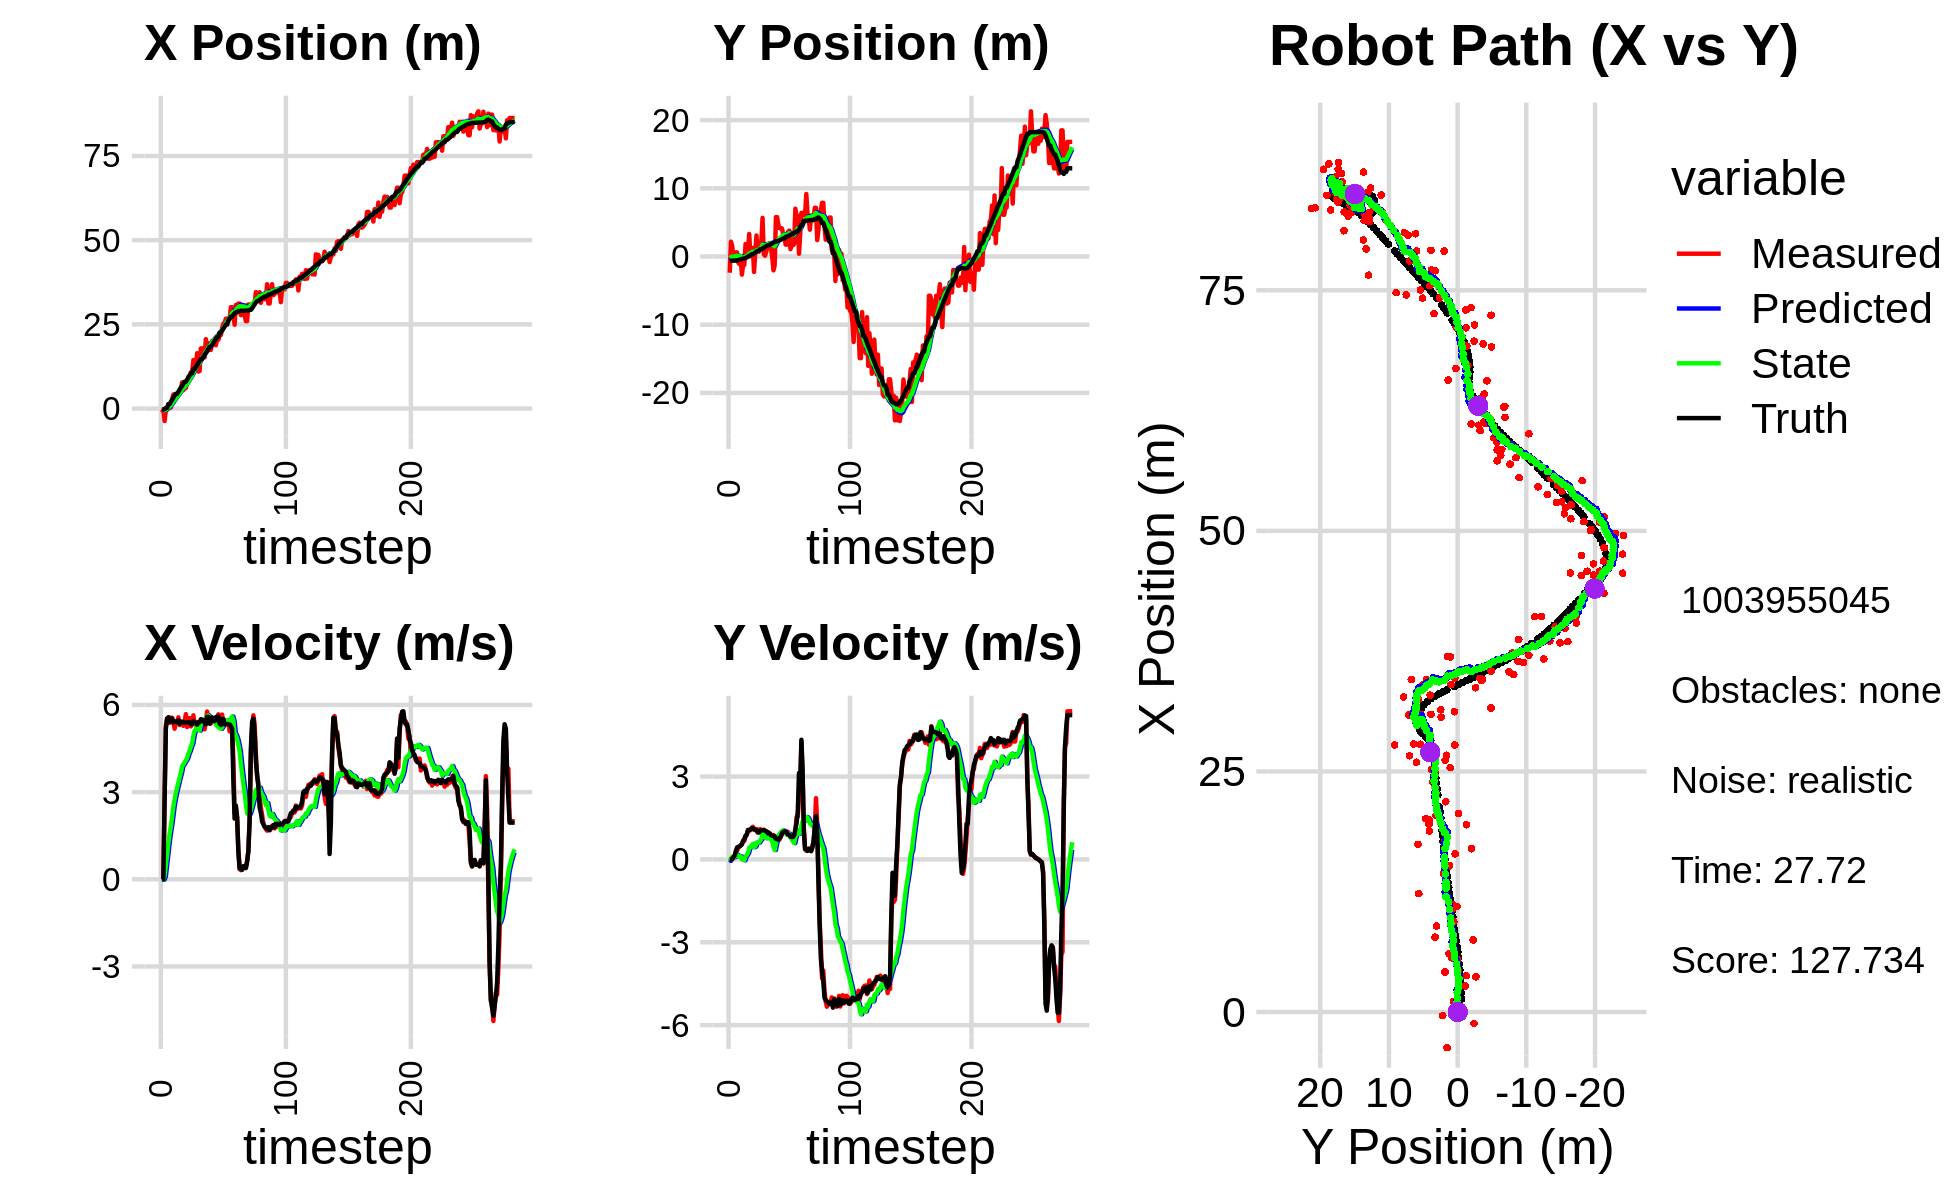

The data file committed next to this chart (first rows):
-4.368764252131613901e+00, -1.812471330001101499e+00, 0.000000000000000000e+00, -0.000000000000000000e+00, 0.000000000000000000e+00, 0.000000000000000000e+00, 0.000000000000000000e+00, 0.000000000000000000e+00, -3.011963276562085179e-01, -1.032876960234162672e-01, 0.000000000000000000e+00, 0.000000000000000000e+00, -2.731350366999115709e-01, -6.166103476590562016e-01, 0.000000000000000000e+00, 0.000000000000000000e+00, 0.000000000000000000e+00, 1.090191381081240252e-05
-1.191711098325458407e+00, -2.380600988970177578e+00, 0.000000000000000000e+00, -0.000000000000000000e+00, -3.011963276562085179e-01, -1.032876960234162672e-01, 0.000000000000000000e+00, 0.000000000000000000e+00, -3.603953863450237161e-01, -2.286766798553517832e-01, -1.067362220663517838e-02, -5.255308369000400576e-02, -2.731350366999115709e-01, -6.166103476590562016e-01, 0.000000000000000000e+00, 0.000000000000000000e+00, 0.000000000000000000e+00, 2.154665853595361114e-04
-3.744808362456006345e-01, 2.173439681973904580e+00, 0.000000000000000000e+00, -0.000000000000000000e+00, -3.614627485656872197e-01, -2.339319882243521831e-01, -1.067362220663517838e-02, -5.255308369000400576e-02, -3.621031816560981165e-01, -9.621408699843606027e-02, -1.019022265878438693e-02, 3.412832924866516376e-02, -2.731350366999115709e-01, -6.166103476590562016e-01, 0.000000000000000000e+00, 0.000000000000000000e+00, 0.000000000000000000e+00, 1.311764208367094398e-04
-3.700538486872697597e+00, 1.535429713078771963e+00, 2.830993608009534590e+00, 6.057968416724630878e-03, -3.631222039219765829e-01, -9.280125407356953904e-02, -1.019022265878438693e-02, 3.412832924866516376e-02, -5.102336710962384059e-01, 9.249887047200616719e-04, 9.932795710057996941e-02, 9.556676906984756803e-02, -1.766804164583262449e-01, -6.165444882452424391e-01, 2.799999999999999822e+00, 1.000000000000000021e-02, 2.799999952316284180e+00, -2.139870310202240944e-03
-3.827227659609960808e-01, -8.484815476993474992e-02, 5.296506722056717464e+00, 7.228288715703637402e-02, -5.003008753861803992e-01, 1.048166561170481986e-02, 9.932795710057996941e-02, 9.556676906984756803e-02, -3.056962864322667062e-01, 3.615472399393995090e-03, 4.848402244082292700e-01, 8.935972398953732909e-02, 2.030536227184391862e-01, -6.137570026281001789e-01, 5.198999999999999844e+00, 8.500000000000000611e-02, 5.199999809265136719e+00, -1.364642847329378128e-02
-3.827227659609960808e-01, -8.484815476993474992e-02, 5.540483961000300717e+00, 7.561251178641779924e-02, -2.572122639914437570e-01, 1.255144479834772835e-02, 4.848402244082292700e-01, 8.935972398953732909e-02, -6.247609600755912873e-02, 5.806078187951253626e-03, 8.503848586208144766e-01, 8.378813685435945735e-02, 2.030536227184391862e-01, -6.137570026281001789e-01, 5.522999999999999687e+00, 1.409999999999999865e-01, 5.524000167846679688e+00, -1.364642847329378128e-02
1.083867430236567619e+00, 6.012938600689992086e-01, 5.488223241650564077e+00, 3.105109342956959284e-01, 2.256238985452233003e-02, 1.418489187338720092e-02, 8.503848586208144766e-01, 8.378813685435945735e-02, 3.072085769782006981e-01, 6.319798483377020437e-02, 1.232835773493728526e+00, 1.285429020810113787e-01, 1.343327671269455958e+00, -5.794145475641830911e-01, 5.578999999999999737e+00, 2.829999999999999738e-01, 5.586999893188476562e+00, -5.651742592453956604e-02
1.083867430236567619e+00, 6.012938600689992086e-01, 5.380395405562904187e+00, 3.044102855697901067e-01, 4.304921543275735396e-01, 7.605227504187134224e-02, 1.232835773493728526e+00, 1.285429020810113787e-01, 6.731670250920274157e-01, 1.193697273108897672e-01, 1.559945323959115004e+00, 1.662148357217261285e-01, 1.343327671269455958e+00, -5.794145475641830911e-01, 5.429999999999999716e+00, 4.339999999999999969e-01, 5.447000026702880859e+00, -5.651742592453956604e-02
2.854922113183012145e-01, -8.861728468751060017e-01, 5.562586586932254384e+00, 4.529788099624632025e-01, 8.291615574879389605e-01, 1.359912108830623745e-01, 1.559945323959115004e+00, 1.662148357217261285e-01, 9.757320335434579439e-01, 8.279229588245240468e-02, 1.817811494237623116e+00, 1.350771947748455049e-01, 1.978352694942093093e+00, -5.357186064304629847e-01, 5.427999999999999936e+00, 4.510000000000000120e-01, 5.447000026702880859e+00, -8.125383406877517700e-02
2.704632453060813901e+00, -1.127818212821615429e+00, 5.558184927501547357e+00, 4.697500161962231968e-01, 1.157513182967220278e+00, 9.630001535993695794e-02, 1.817811494237623116e+00, 1.350771947748455049e-01, 1.466487037098767043e+00, 3.094219868149558628e-02, 2.151627103964121268e+00, 9.573770961710674487e-02, 2.607579380193452145e+00, -4.835363495269039413e-01, 5.527999999999999581e+00, 4.630000000000000226e-01, 5.546999931335449219e+00, -8.431463688611984253e-02
4.186478227247275363e+00, -1.019964981128062137e-01, 5.422835159015900963e+00, 5.125115891784014499e-01, 1.681649747495179259e+00, 4.051596964320626493e-02, 2.151627103964121268e+00, 9.573770961710674487e-02, 2.050946377627885120e+00, 5.215085175483851615e-02, 2.496290741213047504e+00, 1.136057010117080684e-01, 3.232377201321957827e+00, -4.278544350476596314e-01, 5.397000000000000242e+00, 5.020000000000000018e-01, 5.421000003814697266e+00, -9.423000365495681763e-02
3.664870261987455802e+00, -2.656009183731807166e+00, 5.181814443762404743e+00, 5.412018735248214085e-01, 2.300575451749189870e+00, 6.351142185600933132e-02, 2.496290741213047504e+00, 1.136057010117080684e-01, 2.548257915495844905e+00, -1.020331696978693803e-01, 2.743860268226112620e+00, 4.080643991715565688e-03, 3.854825168727156637e+00, -3.668196066507486419e-01, 5.432999999999999829e+00, 5.550000000000000488e-01, 5.460999965667724609e+00, -1.040652468800544739e-01
3.777174860158057701e+00, -1.235630439443846873e+00, 5.430234737859281680e+00, 6.747859124817700005e-01, 2.822643942318456389e+00, -1.016251052986978237e-01, 2.743860268226112620e+00, 4.080643991715565688e-03, 3.037080364115793074e+00, -1.463641227764692632e-01, 2.969477376747081898e+00, -1.450775717160839723e-02, 4.382477908962780333e+00, -3.081876498116035146e-01, 5.418999999999999595e+00, 6.700000000000000400e-01, 5.460999965667724609e+00, -1.236308366060256958e-01
3.777174860158057701e+00, -1.235630439443846873e+00, 5.394509260269328976e+00, 6.703465005303288482e-01, 3.334028101790501353e+00, -1.478148984936301091e-01, 2.969477376747081898e+00, -1.450775717160839723e-02, 3.492684348642924874e+00, -1.893265426592493361e-01, 3.150965876920310826e+00, -3.099937328897464650e-02, 4.382477908962780333e+00, -3.081876498116035146e-01, 5.410999999999999588e+00, 7.359999999999999876e-01, 5.460999965667724609e+00, -1.236308366060256958e-01
4.161627381886340515e+00, 1.832265480021332715e+00, 5.574674625810915884e+00, 8.154488574248809352e-01, 3.807780936334955957e+00, -1.924264799881467980e-01, 3.150965876920310826e+00, -3.099937328897464650e-02, 3.958922314199534220e+00, -8.199861806662517294e-03, 3.326427923273691079e+00, 1.121424679836179050e-01, 5.005482822271731358e+00, -2.248331469497925339e-01, 5.469999999999999751e+00, 8.609999999999999876e-01, 5.538000106811523438e+00, -1.452472805976867676e-01
5.383326187021681086e+00, 6.548184054561174972e-02, 5.309944136418775607e+00, 8.959468361288471794e-01, 4.291565106526903151e+00, 3.014384991699273209e-03, 3.326427923273691079e+00, 1.121424679836179050e-01, 4.483599794316187825e+00, 4.622763785457929125e-02, 3.508043206887595744e+00, 1.552594497218983960e-01, 5.629569201961394320e+00, -1.277200735807851040e-01, 5.346000000000000085e+00, 9.000000000000000222e-01, 5.421000003814697266e+00, -1.671555638313293457e-01
5.634122937835186029e+00, 8.208950301105799596e-01, 5.367577327788570329e+00, 1.021964818251515084e+00, 4.834404115004947045e+00, 6.175358282676913363e-02, 3.508043206887595744e+00, 1.552594497218983960e-01, 4.995368025699149506e+00, 1.579397534478436116e-01, 3.666497588117473949e+00, 2.354059170675133206e-01, 6.239646106357634281e+00, -1.890675798808032909e-02, 5.426000000000000156e+00, 1.068999999999999950e+00, 5.530000209808349609e+00, -1.881440430879592896e-01
7.777712136017929545e+00, 3.294835641134950865e+00, 5.359844567279497873e+00, 1.061774304708016148e+00, 5.362017784510896945e+00, 1.814803451545949353e-01, 3.666497588117473949e+00, 2.354059170675133206e-01, 5.652804458643053032e+00, 4.419977018495324095e-01, 3.892283751385788193e+00, 4.260091547535328482e-01, 6.749138980523012421e+00, 8.046157489325508894e-02, 5.426000000000000156e+00, 1.068999999999999950e+00, 5.530000209808349609e+00, -1.955660134553909302e-01
5.445777922437120111e+00, 3.435785914019262588e-02, 5.282161296352025914e+00, 1.052506400973120204e+00, 6.042032833781632029e+00, 4.845986173248856832e-01, 3.892283751385788193e+00, 4.260091547535328482e-01, 6.060075082425218085e+00, 4.831013864574980610e-01, 3.951598202788993319e+00, 4.347887881504045593e-01, 7.370543628505610734e+00, 2.031746637316559911e-01, 5.397999999999999687e+00, 1.082999999999999963e+00, 5.506000041961669922e+00, -1.966808140277862549e-01
6.074380546125477842e+00, 1.247131599768791954e+00, 5.410294025342900603e+00, 1.124897689702988313e+00, 6.455234902704117594e+00, 5.265802652725385391e-01, 3.951598202788993319e+00, 4.347887881504045593e-01, 6.494994075684085821e+00, 6.109454754721774794e-01, 4.025408324065571364e+00, 5.022126298537924471e-01, 7.985526233606946356e+00, 3.280704159732510949e-01, 5.397000000000000242e+00, 1.127000000000000002e+00, 5.513000011444091797e+00, -2.049973309040069580e-01
6.074380546125477842e+00, 1.247131599768791954e+00, 5.683452001138820542e+00, 1.181692158627863476e+00, 6.897534908090642958e+00, 6.611667384575566908e-01, 4.025408324065571364e+00, 5.022126298537924471e-01, 6.909159337918682198e+00, 7.353282207899929368e-01, 4.090031063712164183e+00, 5.622307115549806111e-01, 7.985526233606946356e+00, 3.280704159732510949e-01, 5.397000000000000242e+00, 1.127000000000000002e+00, 5.513000011444091797e+00, -2.049973309040069580e-01
7.496694475147569925e+00, -2.264473424837028404e+00, 5.239802554899988252e+00, 1.085204307662115175e+00, 7.318162444289898261e+00, 7.915512919454910090e-01, 4.090031063712164183e+00, 5.622307115549806111e-01, 7.390349824076203333e+00, 5.995471907357106112e-01, 4.171030019573032099e+00, 4.418237210863319442e-01, 8.605273395431872530e+00, 4.574089191384818620e-01, 5.392999999999999794e+00, 1.084999999999999964e+00, 5.500999927520751953e+00, -2.042206078767776489e-01
9.397119148890670459e+00, 5.664583037529380416e-01, 5.325680598732665416e+00, 1.059256482651843800e+00, 7.807452826033506099e+00, 6.437295628443437945e-01, 4.171030019573032099e+00, 4.418237210863319442e-01, 8.000778118837127195e+00, 6.675689948620229242e-01, 4.320586515871200461e+00, 4.668586073619862553e-01, 9.224850803253785259e+00, 5.834763180512734237e-01, 5.400000000000000355e+00, 1.082000000000000073e+00, 5.506999969482421875e+00, -1.963337808847427368e-01
8.937622636134603837e+00, 3.074935926533767905e+00, 5.545398563227908362e+00, 1.097707791182567005e+00, 8.432836770424247064e+00, 7.142548555982215497e-01, 4.320586515871200461e+00, 4.668586073619862553e-01, 8.536583066036223855e+00, 9.117685507820814106e-01, 4.421808593220990069e+00, 6.072558672607000219e-01, 9.846034198721675068e+00, 7.073843615432191534e-01, 5.402999999999999581e+00, 1.062999999999999945e+00, 5.506999969482421875e+00, -1.954229623079299927e-01
1.076758474084956063e+01, 7.035855188654451808e-01, 5.260971621970028878e+00, 9.774337811488345018e-01, 8.978763925358322240e+00, 9.724941375081513906e-01, 4.421808593220990069e+00, 6.072558672607000219e-01, 9.173532984202712015e+00, 9.708428859032172120e-01, 4.560952885161600356e+00, 6.115909351090507151e-01, 1.046173968911279495e+01, 8.262695206048440433e-01, 5.338000000000000078e+00, 9.809999999999999831e-01, 5.427000045776367188e+00, -1.836951225996017456e-01
1.076758474084956063e+01, 7.035855188654451808e-01, 5.410278824665086361e+00, 9.949287622558141697e-01, 9.629628272718871784e+00, 1.032001979414122195e+00, 4.560952885161600356e+00, 6.115909351090507151e-01, 9.769069902138806327e+00, 1.026687965972359340e+00, 4.669136828715198639e+00, 6.136782052563602985e-01, 1.046173968911279495e+01, 8.262695206048440433e-01, 5.339000000000000412e+00, 9.739999999999999769e-01, 5.427000045776367188e+00, -1.818641126155853271e-01
1.438846841400153131e+01, 2.055940760374546983e+00, 5.642257517406427780e+00, 1.097467891882742963e+00, 1.023598358501032557e+01, 1.088055786497995392e+00, 4.669136828715198639e+00, 6.136782052563602985e-01, 1.063999880053171943e+01, 1.179465800160798050e+00, 4.930843155992810090e+00, 6.810147546932208140e-01, 1.169881358744273747e+01, 1.056077613526481107e+00, 5.437000000000000277e+00, 1.036999999999999922e+00, 5.534999847412109375e+00, -1.921098828315734863e-01
1.438846841400153131e+01, 2.055940760374546983e+00, 5.331089268820701221e+00, 1.036942975970504000e+00, 1.113308311613100088e+01, 1.247567275630120154e+00, 4.930843155992810090e+00, 6.810147546932208140e-01, 1.143194766341454560e+01, 1.321609851109573741e+00, 5.113291035827788988e+00, 7.349520040738087845e-01, 1.169881358744273747e+01, 1.056077613526481107e+00, 5.411999999999999922e+00, 1.056000000000000050e+00, 5.513999938964843750e+00, -1.921098828315734863e-01
1.230519566912484208e+01, 5.662409557823206541e+00, 5.323350551873862635e+00, 1.040054125746094460e+00, 1.194327676699732521e+01, 1.395105051516954520e+00, 5.113291035827788988e+00, 7.349520040738087845e-01, 1.198465131911482295e+01, 1.712324259232996138e+00, 5.143901430500836369e+00, 9.480574828837424750e-01, 1.231944575853819224e+01, 1.177047027961008352e+00, 5.384000000000000341e+00, 1.054999999999999938e+00, 5.486000061035156250e+00, -1.929453313350677490e-01
1.643716850870188040e+01, 3.591811193858390205e-01, 5.412402007079561983e+00, 1.079474920159766205e+00, 1.249904146216490730e+01, 1.807130007521370318e+00, 5.143901430500836369e+00, 9.480574828837424750e-01, 1.284996279958546950e+01, 1.710458343006882931e+00, 5.351049368862684119e+00, 8.864289520596545513e-01, 1.293384662233124871e+01, 1.298390521795557362e+00, 5.317999999999999616e+00, 1.058000000000000052e+00, 5.421999931335449219e+00, -1.968615651130676270e-01
1.097639432497646084e+01, 1.153348818071978504e-01, 5.359912686815447636e+00, 1.045876003519392361e+00, 1.338506773647173809e+01, 1.799101238212848397e+00, 5.351049368862684119e+00, 8.864289520596545513e-01, 1.317894964256632839e+01, 1.687001521793111358e+00, 5.235167157754387901e+00, 8.151242579263772159e-01, 1.345678248973799818e+01, 1.401973141565022729e+00, 5.400999999999999801e+00, 1.040999999999999925e+00, 5.500000000000000000e+00, -1.927078366279602051e-01
1.114083281097544109e+01, 6.335827242757650080e-01, 5.346635926425404861e+00, 1.003536194073610277e+00, 1.370246635834176629e+01, 1.768513947585748980e+00, 5.235167157754387901e+00, 8.151242579263772159e-01, 1.348827732966808668e+01, 1.696717964070466600e+00, 5.118303482835746543e+00, 7.707343952122696074e-01, 1.408357539732755903e+01, 1.522358550769392416e+00, 5.403999999999999915e+00, 1.020999999999999908e+00, 5.500000000000000000e+00, -1.855362057685852051e-01
1.788601318001880003e+01, 1.810977218714022952e+00, 5.453151342066693275e+00, 9.714225758387393661e-01, 1.400010767795166089e+01, 1.773791403591693516e+00, 5.118303482835746543e+00, 7.707343952122696074e-01, 1.434980258274131515e+01, 1.785737763621679575e+00, 5.326983161957838497e+00, 7.814737071245821953e-01, 1.471240916835855295e+01, 1.638075484466021692e+00, 5.506999999999999673e+00, 9.919999999999999929e-01, 5.596000194549560547e+00, -1.762904077768325806e-01
1.788601318001880003e+01, 1.810977218714022952e+00, 5.499422823751174860e+00, 9.796653622765678637e-01, 1.488250089893709927e+01, 1.863885134334137827e+00, 5.326983161957838497e+00, 7.814737071245821953e-01, 1.514853965841278516e+01, 1.869314716553120315e+00, 5.482880273877920096e+00, 7.879008739127816296e-01, 1.471240916835855295e+01, 1.638075484466021692e+00, 5.472999999999999865e+00, 9.479999999999999538e-01, 5.553999900817871094e+00, -1.708286404609680176e-01
1.519289436907221003e+01, 1.163066400137193979e+00, 5.400234438720205254e+00, 9.315944481938889243e-01, 1.569682768580057797e+01, 1.948104803944398444e+00, 5.482880273877920096e+00, 7.879008739127816296e-01, 1.564955143321509468e+01, 1.899068071619948173e+00, 5.453377102726769010e+00, 7.578388534840531099e-01, 1.533707156703687069e+01, 1.747436656694230539e+00, 5.474999999999999645e+00, 9.320000000000000506e-01, 5.553999900817871094e+00, -1.640589684247970581e-01
1.519289436907221003e+01, 1.163066400137193979e+00, 5.160760617375100168e+00, 8.543478749426958174e-01, 1.619488914348777087e+01, 1.974851956968353583e+00, 5.453377102726769010e+00, 7.578388534840531099e-01, 1.609458327095797259e+01, 1.921736995005729920e+00, 5.386721317654586727e+00, 7.244296567479415749e-01, 1.586141696497941567e+01, 1.836575879339005901e+00, 5.383000000000000007e+00, 8.760000000000000009e-01, 5.453999996185302734e+00, -1.640589684247970581e-01
2.062052550896833125e+01, -1.333409413017410672e-01, 5.470610782409286443e+00, 8.803961843553660405e-01, 1.663325540272343162e+01, 1.994179960680524166e+00, 5.386721317654586727e+00, 7.244296567479415749e-01, 1.697929595921159418e+01, 1.850502200339343428e+00, 5.584613658611789155e+00, 6.325533192480585765e-01, 1.647734752250222456e+01, 1.937161816197394915e+00, 5.331999999999999851e+00, 8.599999999999999867e-01, 5.401000022888183594e+00, -1.595638394355773926e-01
1.697436124811435576e+01, -2.032354222274362687e+00, 5.770774719776259332e+00, 8.834031017560532995e-01, 1.753775732507277141e+01, 1.913757532264149352e+00, 5.584613658611789155e+00, 6.325533192480585765e-01, 1.749859363516806354e+01, 1.645508244772960982e+00, 5.568993284185093096e+00, 4.604584468814774678e-01, 1.709496226850157186e+01, 2.034551752733364083e+00, 5.586999999999999744e+00, 8.449999999999999734e-01, 5.651000022888183594e+00, -1.519029885530471802e-01
1.946096172907730448e+01, -1.277262555274913058e+00, 5.606864100584776800e+00, 8.370410051868119039e-01, 1.805549296358657330e+01, 1.691554089461108745e+00, 5.568993284185093096e+00, 4.604584468814774678e-01, 1.817787535720667691e+01, 1.498433139228335209e+00, 5.639262589657933589e+00, 3.394124314469561532e-01, 1.773065867974060339e+01, 2.130841626779544917e+00, 5.588000000000000078e+00, 8.369999999999999662e-01, 5.651000022888183594e+00, -1.481941491365432739e-01
1.741912868595028030e+01, 5.773177756028919028e+00, 5.554901019584824517e+00, 7.843316649524688655e-01, 1.874180161617247009e+01, 1.532374382373030919e+00, 5.639262589657933589e+00, 3.394124314469561532e-01, 1.862423494650253986e+01, 1.853621574165693398e+00, 5.570097277095037214e+00, 5.562681757328344911e-01, 1.834957423772103269e+01, 2.221932782953840224e+00, 5.355000000000000426e+00, 7.550000000000000044e-01, 5.407999992370605469e+00, -1.402690857648849487e-01
1.741912868595028030e+01, 5.773177756028919028e+00, 5.359835846118503611e+00, 7.567891773834434233e-01, 1.918124467421204216e+01, 1.909248391738976869e+00, 5.570097277095037214e+00, 5.562681757328344911e-01, 1.901980905733237748e+01, 2.192465336854974467e+00, 5.471853974600456638e+00, 7.446683074203230834e-01, 1.834957423772103269e+01, 2.221932782953840224e+00, 5.469999999999999751e+00, 7.309999999999999831e-01, 5.519000053405761719e+00, -1.402690857648849487e-01
2.008242765057688217e+01, 4.664835347493943019e+00, 5.566120583185933057e+00, 7.161323376202193280e-01, 1.956699445479242172e+01, 2.266932167597006664e+00, 5.471853974600456638e+00, 7.446683074203230834e-01, 1.961582544119441707e+01, 2.435620001910867582e+00, 5.502632590662096312e+00, 8.547358292144849878e-01, 1.887087741437463606e+01, 2.292804850634474700e+00, 5.567000000000000171e+00, 7.169999999999999707e-01, 5.612999916076660156e+00, -1.279562115669250488e-01
1.997949039897573087e+01, 4.139022364404230103e+00, 5.487509578623060769e+00, 7.235066933845399895e-01, 2.016608870026062661e+01, 2.521093584832315937e+00, 5.502632590662096312e+00, 8.547358292144849878e-01, 2.014934462330676013e+01, 2.629737842515232238e+00, 5.492674397156513066e+00, 9.239891227502105009e-01, 1.950677791195781197e+01, 2.374524011002152157e+00, 5.448999999999999844e+00, 7.750000000000000222e-01, 5.504000186920166016e+00, -1.310899853706359863e-01
1.952891871278186642e+01, 4.171083940844419580e+00, 5.492329935103677840e+00, 8.186089343525649875e-01, 2.069861206302241285e+01, 2.722136754790253299e+00, 5.492674397156513066e+00, 9.239891227502105009e-01, 2.059829295857224807e+01, 2.819991139567114224e+00, 5.436137930372932026e+00, 9.865502000854728948e-01, 2.012514796788542881e+01, 2.460121049226256407e+00, 5.440999999999999837e+00, 8.279999999999999583e-01, 5.504000186920166016e+00, -1.479566544294357300e-01
1.880701592533255706e+01, 4.111687316031414241e+00, 5.450159164147491353e+00, 9.123822326302281072e-01, 2.114190675160953958e+01, 2.918646159575661425e+00, 5.436137930372932026e+00, 9.865502000854728948e-01, 2.094237708627567685e+01, 2.999797215312535403e+00, 5.324199157957327344e+00, 1.038624375882744921e+00, 2.075893893813321611e+01, 2.559883489136016710e+00, 5.581000000000000405e+00, 9.479999999999999538e-01, 5.660999774932861328e+00, -1.658666729927062988e-01
2.043011751733260795e+01, 3.141723496762288903e+00, 5.423147668353781370e+00, 9.515807003669474184e-01, 2.147479700207140851e+01, 3.103659652900809807e+00, 5.324199157957327344e+00, 1.038624375882744921e+00, 2.139007691507954334e+01, 3.102341139629826827e+00, 5.279890978589186545e+00, 1.036498517724717239e+00, 2.129263797398860802e+01, 2.651425733445484489e+00, 5.600999999999999979e+00, 9.909999999999999920e-01, 5.688000202178955078e+00, -1.736982613801956177e-01
2.043011751733260795e+01, 3.141723496762288903e+00, 5.677489271803721316e+00, 1.040239239294725948e+00, 2.191806601293846057e+01, 3.205990991402298373e+00, 5.279890978589186545e+00, 1.036498517724717239e+00, 2.181000956018504766e+01, 3.201607941491819265e+00, 5.232777855846410198e+00, 1.033682021133649265e+00, 2.129263797398860802e+01, 2.651425733445484489e+00, 5.597000000000000419e+00, 1.014000000000000012e+00, 5.688000202178955078e+00, -1.812117695808410645e-01
2.185173621723509996e+01, 1.738833082828650678e+00, 5.326617816459633836e+00, 9.854083689568430282e-01, 2.233328734576968699e+01, 3.304976143605184102e+00, 5.232777855846410198e+00, 1.033682021133649265e+00, 2.229660488803335028e+01, 3.191733267834381493e+00, 5.215359424364709895e+00, 9.588100559721073335e-01, 2.255487266181268424e+01, 2.881020917808842619e+00, 5.360999999999999766e+00, 9.989999999999999991e-01, 5.453000068664550781e+00, -1.829288750886917114e-01
2.185173621723509996e+01, 1.738833082828650678e+00, 5.322684841065694172e+00, 9.846807802689304667e-01, 2.281814083046982233e+01, 3.287614273431592071e+00, 5.215359424364709895e+00, 9.588100559721073335e-01, 2.274054455088455029e+01, 3.179024793773289836e+00, 5.175355277330099923e+00, 8.880601339702935970e-01, 2.255487266181268424e+01, 2.881020917808842619e+00, 5.306000000000000050e+00, 9.449999999999999512e-01, 5.388999938964843750e+00, -1.829288750886917114e-01
2.389121916857014227e+01, 3.598365439385909248e+00, 5.667938265457386215e+00, 9.972472793539708391e-01, 2.325808007861756010e+01, 3.267830807170319041e+00, 5.175355277330099923e+00, 8.880601339702935970e-01, 2.333657493836050634e+01, 3.296297703772687715e+00, 5.236644116191410347e+00, 9.082902661557710200e-01, 2.317384925445310628e+01, 2.993535174012892153e+00, 5.511000000000000121e+00, 8.970000000000000195e-01, 5.583000183105468750e+00, -1.741627603769302368e-01
2.519266679853950563e+01, 3.802292718540482674e+00, 5.377577869219932083e+00, 8.668711273177820420e-01, 2.386023934997964702e+01, 3.387126730388264839e+00, 5.236644116191410347e+00, 9.082902661557710200e-01, 2.398142032145743485e+01, 3.414643569777435772e+00, 5.309804727408533154e+00, 9.257132778360972480e-01, 2.379129233953510436e+01, 3.098064793792461913e+00, 5.511000000000000121e+00, 8.970000000000000195e-01, 5.583000183105468750e+00, -1.598260998725891113e-01
2.539781799864937639e+01, 1.080508602725758216e+00, 5.478135643778951902e+00, 8.585194898535665198e-01, 2.451240079419828888e+01, 3.507214897561045319e+00, 5.309804727408533154e+00, 9.257132778360972480e-01, 2.459659655720127347e+01, 3.332106290288061601e+00, 5.363075056000146112e+00, 8.100369852252318204e-01, 2.431182971547250915e+01, 3.180928600995021505e+00, 5.328999999999999737e+00, 8.169999999999999485e-01, 5.390999794006347656e+00, -1.554530262947082520e-01
2.668633547393470806e+01, 1.643350495477107875e+00, 5.335615797859279752e+00, 8.049963165116849062e-01, 2.513290406280128764e+01, 3.413109988810584916e+00, 5.363075056000146112e+00, 8.100369852252318204e-01, 2.526476225846647594e+01, 3.287435047474113414e+00, 5.436419344753877780e+00, 7.276417004480243422e-01, 2.492687240217082234e+01, 3.275629414653257854e+00, 5.346000000000000085e+00, 8.120000000000000551e-01, 5.407000064849853516e+00, -1.497428864240646362e-01
2.668633547393470806e+01, 1.643350495477107875e+00, 5.332989309303207470e+00, 8.222165401040056887e-01, 2.580840419294186461e+01, 3.360199217518915926e+00, 5.436419344753877780e+00, 7.276417004480243422e-01, 2.587860518014946010e+01, 3.242871072843568570e+00, 5.472391610575634502e+00, 6.521584008180338898e-01, 2.492687240217082234e+01, 3.275629414653257854e+00, 5.346000000000000085e+00, 8.120000000000000551e-01, 5.407000064849853516e+00, -1.529710888862609863e-01
2.615521223316663679e+01, 1.809118761684663124e+00, 5.434807302729134371e+00, 8.887734503693655030e-01, 2.642584434120702497e+01, 3.308086912925372047e+00, 5.472391610575634502e+00, 6.521584008180338898e-01, 2.640079084735362258e+01, 3.212755771974959096e+00, 5.456973447522836196e+00, 5.931449102596239031e-01, 2.615645518894105592e+01, 3.466200007420660700e+00, 5.336999999999999744e+00, 8.739999999999999991e-01, 5.407999992370605469e+00, -1.620987206697463989e-01
2.662926424985793261e+01, 7.011233938926379139e+00, 5.092112855962919404e+00, 9.717215755247433639e-01, 2.694648819210590673e+01, 3.272070263000921297e+00, 5.456973447522836196e+00, 5.931449102596239031e-01, 2.690135890641724359e+01, 3.554568801080450591e+00, 5.418907909063212180e+00, 7.836952963497276770e-01, 2.667352500551897165e+01, 3.554916514727342047e+00, 5.326999999999999957e+00, 1.080999999999999961e+00, 5.434999942779541016e+00, -1.885617077350616455e-01
3.010184350576077961e+01, 5.973126544277791439e+00, 5.158432671129893343e+00, 1.535088287014302555e+00, 2.744324969732356578e+01, 3.632938330715423270e+00, 5.418907909063212180e+00, 7.836952963497276770e-01, 2.765842684723775236e+01, 3.833476804533407556e+00, 5.531127535000506690e+00, 9.259691420212272650e-01, 2.728214278778206037e+01, 3.693695678559691498e+00, 5.269999999999999574e+00, 1.328000000000000069e+00, 5.434999942779541016e+00, -2.892425954341888428e-01
3.010184350576077961e+01, 5.973126544277791439e+00, 5.198687823281270326e+00, 1.547067742112244737e+00, 2.821153960073780453e+01, 3.926073718735530349e+00, 5.531127535000506690e+00, 9.259691420212272650e-01, 2.835729965825773036e+01, 4.099823321782362306e+00, 5.601741524388931026e+00, 1.048804496354094562e+00, 2.728214278778206037e+01, 3.693695678559691498e+00, 5.187000000000000277e+00, 1.705000000000000071e+00, 5.460000038146972656e+00, -2.892425954341888428e-01
2.774979182285239077e+01, 4.026988874803881790e-01, 4.104311823542233562e+00, 2.306488712145054354e+00, 2.891747381069662381e+01, 4.204703771417771740e+00, 5.601741524388931026e+00, 1.048804496354094562e+00, 2.874376933683842239e+01, 3.993241842591524371e+00, 5.452002007792211558e+00, 9.285337272905338502e-01, 2.786410918763069589e+01, 3.919556273773785460e+00, 3.399000000000000021e+00, 3.129000000000000004e+00, 4.619999885559082031e+00, -5.119846463203430176e-01
2.490269413550797495e+01, 3.325237943378500649e+00, 2.268691391345854402e+00, 2.638832981373523179e+00, 2.928896953761764266e+01, 4.086095215320577623e+00, 5.452002007792211558e+00, 9.285337272905338502e-01, 2.875643473169495223e+01, 4.111071121488649283e+00, 5.041686358245511812e+00, 9.697208330055661074e-01, 2.832030311158415259e+01, 4.263643397678660740e+00, 2.087000000000000188e+00, 2.709000000000000075e+00, 3.420000076293945312e+00, -8.606789112091064453e-01
3.076009550677177629e+01, 6.397583617031832759e+00, 2.467573749742644207e+00, 4.258774837162349058e+00, 2.926060336751950430e+01, 4.208043204789206015e+00, 5.041686358245511812e+00, 9.697208330055661074e-01, 2.926270791984314101e+01, 4.514979348846915208e+00, 4.953713894812477037e+00, 1.218536326042320761e+00, 2.858345046568991776e+01, 4.652132167137725816e+00, 2.536000000000000032e+00, 4.331999999999999851e+00, 5.019999980926513672e+00, -1.045654654502868652e+00
... 223 more rows
